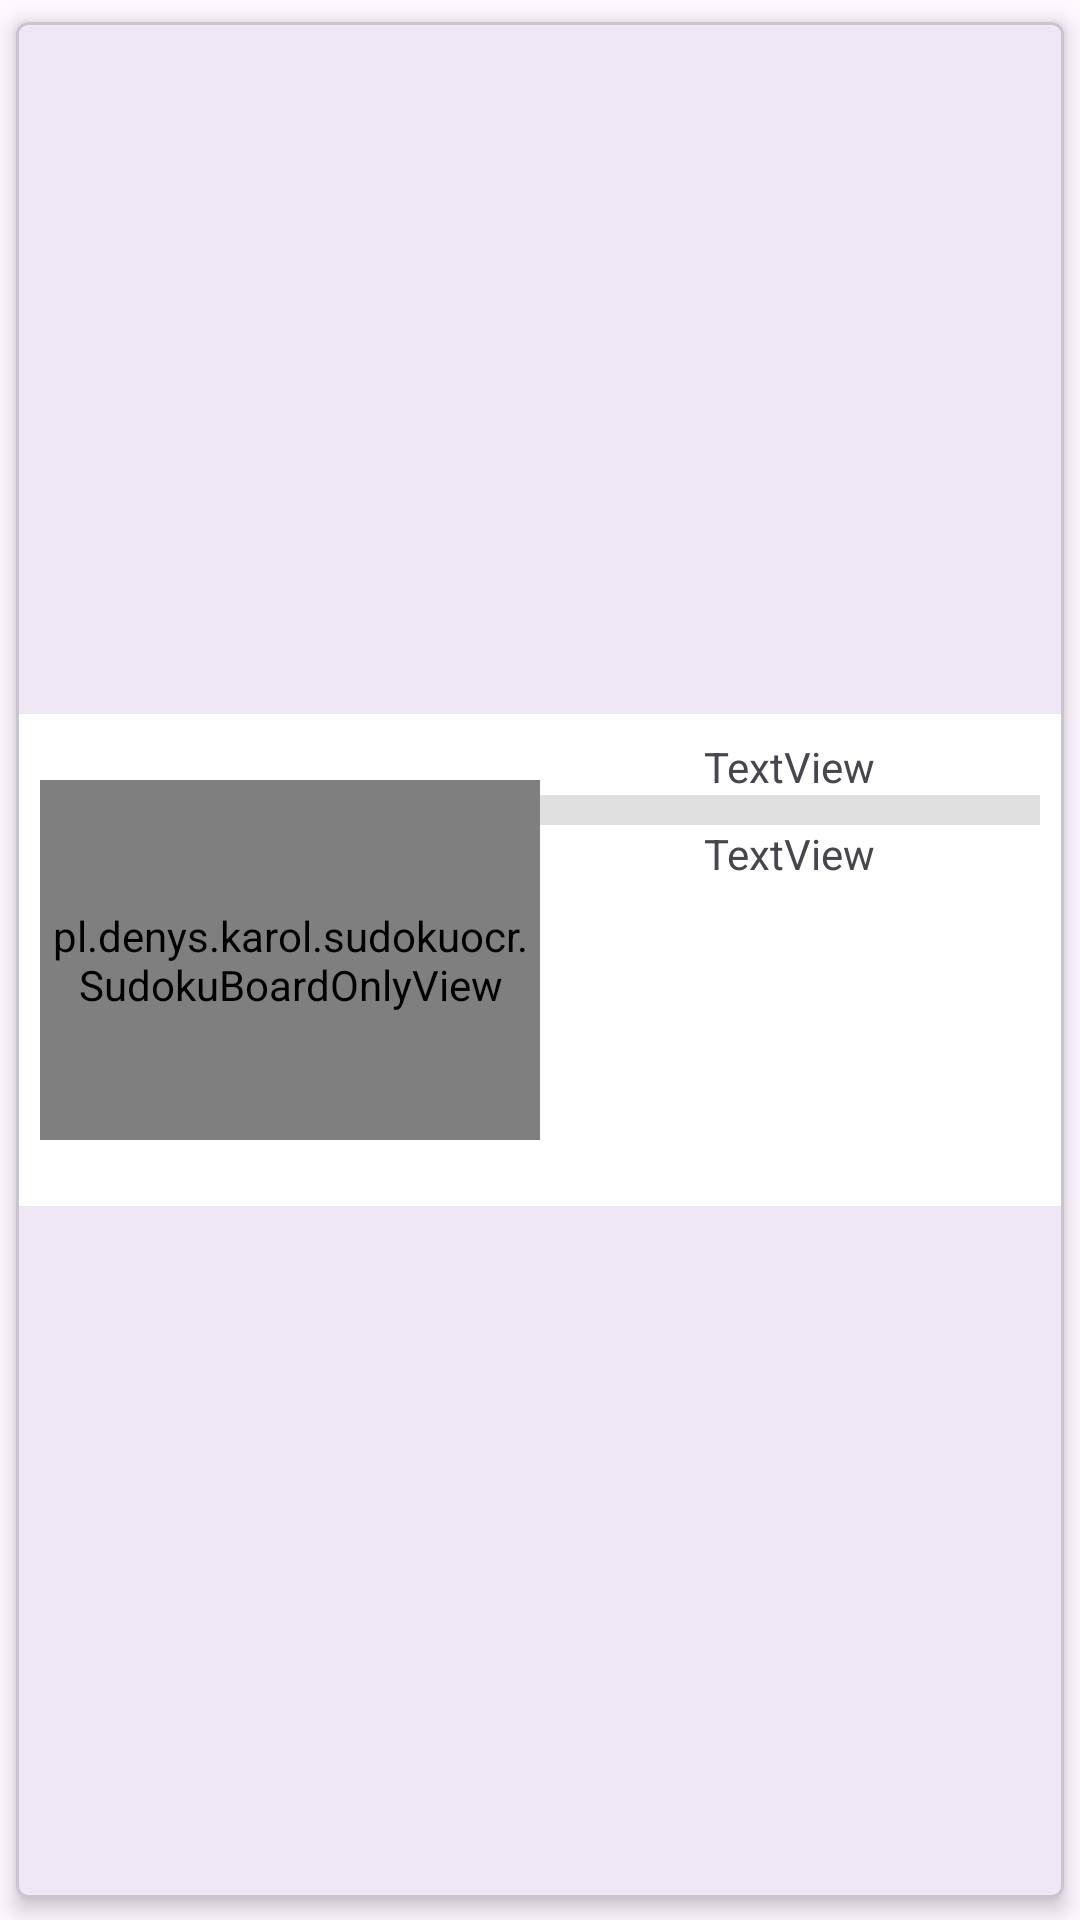

Reconstruct the res/layout file that produces this screen, plus the resources it refers to.
<!-- AndroidManifest.xml: application theme Theme.SudokuOCR -->
<!-- res/layout/sudoku_item_view.xml -->
<?xml version="1.0" encoding="utf-8"?>
<com.google.android.material.card.MaterialCardView
    xmlns:android="http://schemas.android.com/apk/res/android"
    xmlns:tools="http://schemas.android.com/tools"
    android:layout_width="match_parent"
    android:layout_height="wrap_content"
    app:cardCornerRadius="4dp"
    app:cardElevation="4dp"
    app:cardUseCompatPadding="true"
    xmlns:app="http://schemas.android.com/apk/res-auto">

    <LinearLayout
        android:id="@+id/item_layout"
        android:layout_width="match_parent"
        android:layout_height="wrap_content"
        android:layout_gravity="center"
        android:background="@color/white"
        android:gravity="center"
        android:orientation="horizontal"
        android:padding="8dp">


        <pl.denys.karol.sudokuocr.SudokuBoardOnlyView
            android:id="@+id/sudokuBoardView"
            android:layout_width="0dp"
            android:layout_height="120dp"
            android:layout_weight="1"
            android:adjustViewBounds="true"
            android:scaleType="fitCenter" />

        <androidx.constraintlayout.widget.ConstraintLayout
            android:layout_width="0dp"
            android:layout_height="wrap_content"
            android:layout_weight="1"
            android:background="@color/white">

            <LinearLayout
                android:layout_width="match_parent"
                android:layout_height="match_parent"
                android:orientation="vertical">

                <TextView
                    android:id="@+id/data"
                    android:layout_width="wrap_content"
                    android:layout_height="wrap_content"
                    android:text="TextView"
                    android:layout_gravity="center"/>

                <View
                    android:id="@+id/divider"
                    android:layout_width="match_parent"
                    android:layout_height="10dp"
                    android:background="?android:attr/listDivider" />

                <TextView
                    android:id="@+id/progres"
                    android:layout_width="wrap_content"
                    android:layout_height="wrap_content"
                    android:text="TextView"
                    android:layout_gravity="center"/>

                <Space
                    android:layout_width="match_parent"
                    android:layout_height="50dp" />

                <LinearLayout
                    android:layout_width="match_parent"
                    android:layout_height="match_parent"
                    android:orientation="horizontal"
                    android:layout_gravity="right">

                    <Space
                        android:layout_width="wrap_content"
                        android:layout_height="wrap_content"
                        android:layout_weight="5" />

                    <ImageView
                        android:id="@+id/imageView"
                        android:layout_width="50dp"
                        android:layout_height="50dp"
                        android:layout_weight="1"
                        android:src="@drawable/baseline_delete_24" />

                    <ImageView
                        android:id="@+id/imageView2"
                        android:layout_width="50dp"
                        android:layout_height="50dp"
                        android:layout_weight="1"
                        android:src="@drawable/ic_info" />
                </LinearLayout>

            </LinearLayout>

        </androidx.constraintlayout.widget.ConstraintLayout>

    </LinearLayout>

</com.google.android.material.card.MaterialCardView>
<!-- resources referenced by this layout -->
<resources>
  <color name="white">#FFFFFFFF</color>
  <style name="Theme.SudokuOCR" parent="Base.Theme.SudokuOCR" />
  <style name="Base.Theme.SudokuOCR" parent="Theme.Material3.DayNight.NoActionBar">
          
          
      </style>
</resources>
